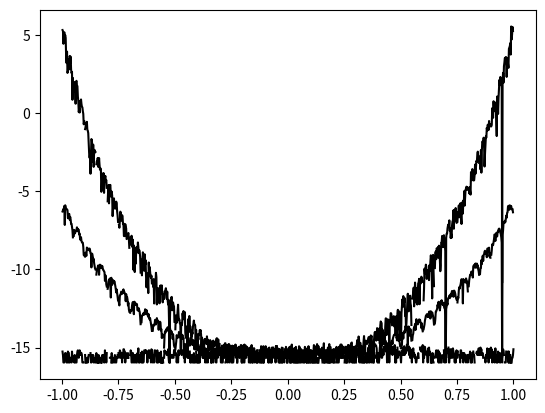

This chart was generated by the following Python code: (Note: this script raises an exception after producing the figure.)
import numpy as np
import matplotlib.pyplot as plt
%matplotlib inline

# This function finds L_j(x)
# Inputs: node points (I also call them mesh points) xnodes, index jj, and query point xquery

def lfun(xnodes,jj,xquery):
    lvals = np.ones(xquery.size)
    # Find the j^th node
    xnodesjj = xnodes[jj]
    # We need to build a list of node points which does not include xjj
    xnodesrem = xnodes[:jj]
    xnodesrem = np.append(xnodesrem,xnodes[(jj+1):])
    denominator = np.prod(xnodesjj-xnodesrem)
    for val in xnodesrem:
        lvals *= (xquery-val)
    return lvals/denominator

# This function finds p_n(x)
# Inputs: data points xnodes and fvals, and query point x

def lagrange_interpolator(xnodes,fvals,xquery):
    n = fvals.size
    ipoly = np.zeros(xquery.size)
    for jj in range(n):
        ipoly += fvals[jj]*lfun(xnodes,jj,xquery)
    return ipoly

ftest = lambda x: 1./(1.+x**2.)
xquery = np.linspace(-1.,1.,int(1e3)+1) # we build an array of 1001 equally spaced query points (so 1000 intervals).  
ftrue = ftest(xquery) # this generates our "true" function values

xnodes = np.linspace(-1.,1.,41)
fvals = ftest(xnodes)
finterp = lagrange_interpolator(xnodes,fvals,xquery)
plt.plot(xquery,np.ma.log10(np.abs(ftrue-finterp)),ls='-',color='k')

xnodes = np.linspace(-1.,1.,81)
fvals = ftest(xnodes)
finterp = lagrange_interpolator(xnodes,fvals,xquery)
plt.plot(xquery,np.ma.log10(np.abs(ftrue-finterp)),ls='-',color='k')

ncheb = 40
xcheb = np.cos(np.pi*(2.*np.arange(ncheb+1)+1.)/(2.*ncheb+2.))
fcheb = 1./(1.+xcheb**2.)
finterp = lagrange_interpolator(xcheb,fcheb,xquery)
plt.plot(xquery,np.ma.log10(np.abs(ftrue-finterp)),ls='-',color='k')

def linear_spline(xvals,fvals,xquery):
    npts = xvals.size
    qpts = xquery.size
    svals = np.zeros(qpts)
    # Precompute the slopes
    mvals = (fvals[1:]-fvals[:(npts-1)])/(xvals[1:]-xvals[:(npts-1)])
    # Now find the appropriate interval for each query point
    for ll in range(qpts):
        for jj in range(npts - 1):
            if xvals[jj]<=xquery[ll] and xquery[ll]<xvals[jj+1]:
                svals[ll] = mvals[jj]*(xquery[ll]-xvals[jj]) + fvals[jj]
                break
            svals[ll] = mvals[npts-2]*(xquery[ll]-xvals[npts-2]) + fvals[npts-2]

    return svals

xquery = np.linspace(-1.,1.,int(1e3)+1)
ftrue = 1./(1.+xquery**2.)
xvals = xquery[::12]
fvals = ftrue[::12]
finterp = linear_spline(xvals,fvals,xquery)
plt.plot(xinterp,np.ma.log10(np.abs(ftrue-finterp)),ls='-',color='k')